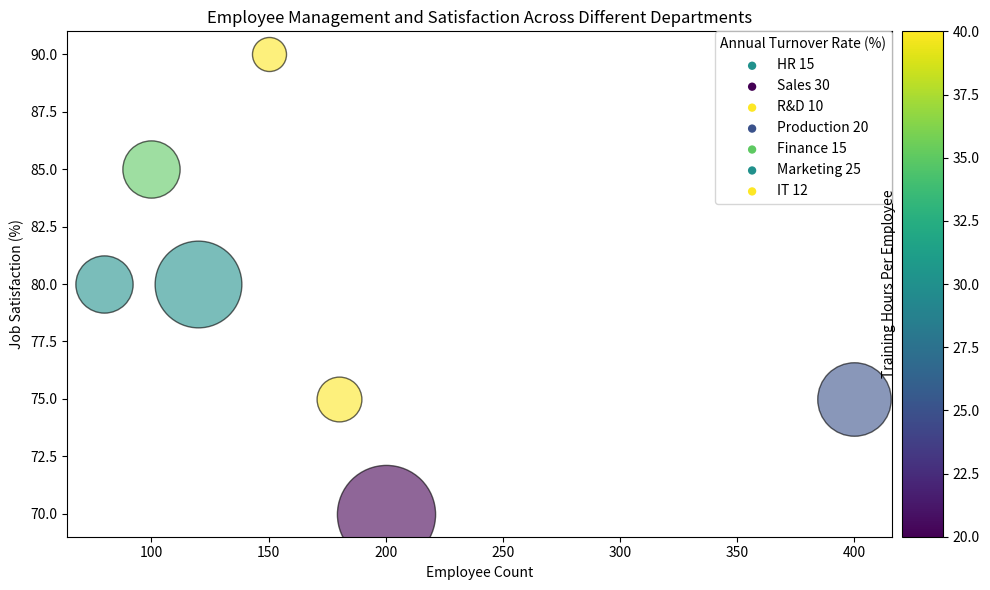

This figure's Python source: (Note: this script raises an exception after producing the figure.)
import matplotlib.pyplot as plt
import numpy as np
from mpl_toolkits.axes_grid1 import make_axes_locatable
from matplotlib import cm
from matplotlib.colors import Normalize

# Data
data_labels = ["Employee Count", "Job Satisfaction (%)", "Annual Turnover Rate (%)","Training Hours Per Employee"]
data_str = ["HR,80,80,15,30", "Sales,200,70,30,20", "R&D,150,90,10,40", "Production,400,75,20,25", 
            "Finance,100,85,15,35", "Marketing,120,80,25,30", "IT,180,75,12,40" ]
line_labels = [s.split(',')[0] for s in data_str]
data = np.array([list(map(int, s.split(',')[1:])) for s in data_str])

# Normalize data for plotting
norm = Normalize(vmin=data[:,3].min(), vmax=data[:,3].max())
colors = cm.viridis(norm(data[:,3]))

# Interpolating sizes for each data point
sizes = np.interp(data[:,2], (data[:,2].min(), data[:,2].max()), (600, 5000))

# Create figure and axes
fig, ax = plt.subplots(figsize=(10,6))

# Make a scatter plot for each row of data
for i, line_label in enumerate(line_labels):
    ax.scatter(data[i, 0], data[i, 1], c=[colors[i]], s=sizes[i], edgecolors='k', linewidths=1, alpha=0.6, label=None)
    scatter = ax.scatter([], [], color=colors[i], edgecolors="none", label=line_label + f' {data[i, 2]}')

# Add legend and labels
ax.legend(title=data_labels[2], loc='upper right', borderaxespad=0.)
ax.set_xlabel(data_labels[0], wrap=True)
ax.set_ylabel(data_labels[1], wrap=True)
ax.set_title('Employee Management and Satisfaction Across Different Departments')

# Add colorbar
divider = make_axes_locatable(ax)
cax = divider.append_axes("right", size="5%", pad=0.1)
cbar = plt.colorbar(cm.ScalarMappable(norm=norm, cmap=cm.viridis), cax=cax)
cbar.set_label(data_labels[3])
cbar.ax.yaxis.set_label_position('left')

# Tight layout and save figure
plt.tight_layout()
plt.savefig('/cpfs01/user/yehancheng/workspace/datasets/SimChartV2/demo/bubble/png/200_202312310045.png', format='png', dpi=300)

# Clear figure
plt.clf()
